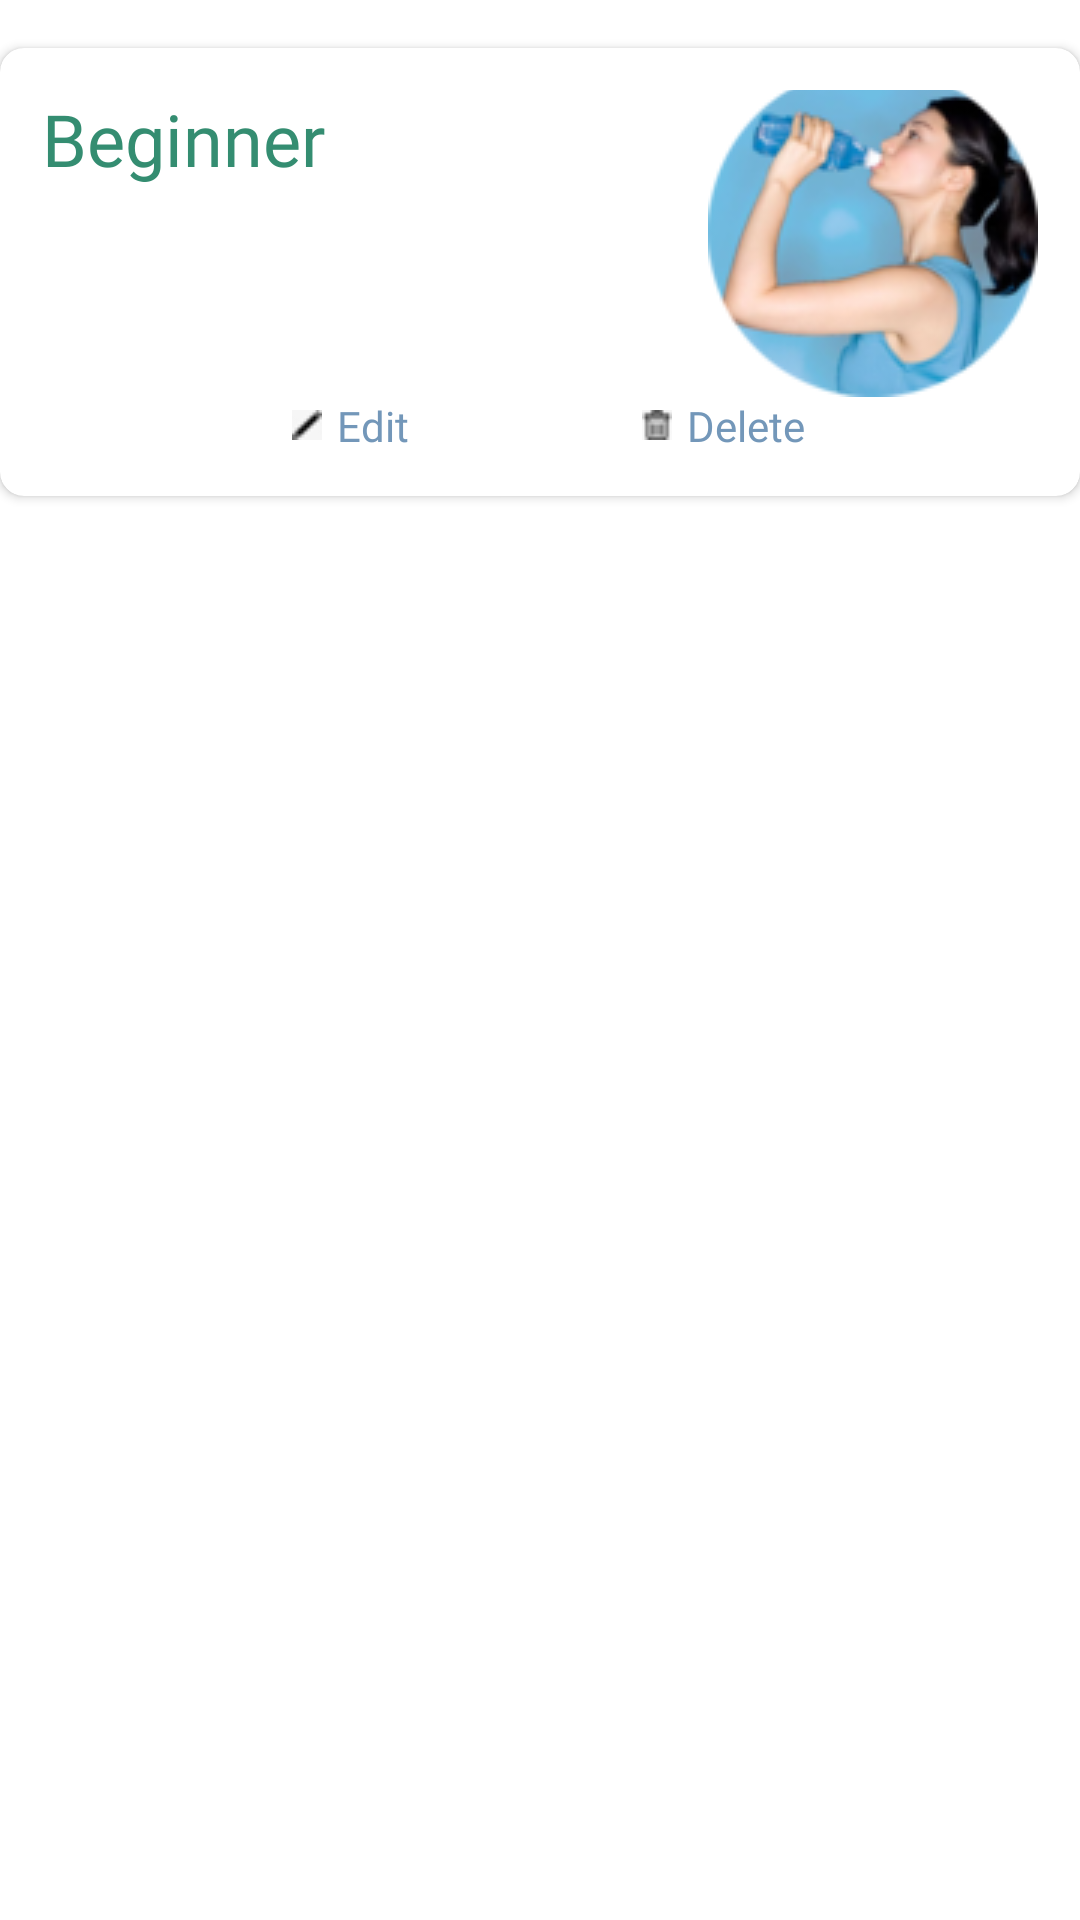

Reconstruct the res/layout file that produces this screen, plus the resources it refers to.
<!-- AndroidManifest.xml: application theme Theme.FitnessApp -->
<!-- res/layout/water_consumption_layout.xml -->
<?xml version="1.0" encoding="utf-8"?>
<LinearLayout xmlns:android="http://schemas.android.com/apk/res/android"
    xmlns:app="http://schemas.android.com/apk/res-auto"
    android:layout_width="match_parent"
    android:layout_height="wrap_content">

    <androidx.cardview.widget.CardView
        android:id="@+id/waterBeginnerBtn"
        android:layout_width="match_parent"
        android:layout_height="wrap_content"
        android:layout_marginTop="16dp"
        app:cardCornerRadius="8dp">

        <LinearLayout
            android:layout_width="match_parent"
            android:layout_height="wrap_content"
            android:orientation="vertical"
            android:padding="14dp">

            <LinearLayout
                android:layout_width="match_parent"
                android:layout_height="wrap_content"
                android:orientation="horizontal">

                <LinearLayout
                    android:layout_width="wrap_content"
                    android:layout_height="wrap_content"
                    android:orientation="vertical">

                    <TextView
                        android:id="@+id/waterPlanLayout"
                        android:layout_width="wrap_content"
                        android:layout_height="wrap_content"
                        android:fontFamily="@font/asap_bold"
                        android:text="@string/txtwaterbeginner"
                        android:textColor="#348D71"
                        android:textSize="24dp" />


                    <LinearLayout
                        android:layout_width="wrap_content"
                        android:layout_height="wrap_content"
                        android:layout_marginTop="4dp"
                        android:orientation="horizontal">

                        <ImageView
                            android:layout_width="wrap_content"
                            android:layout_height="wrap_content" />

                        <ImageView
                            android:layout_width="wrap_content"
                            android:layout_height="wrap_content"
                            android:layout_marginLeft="2dp" />

                        <ImageView
                            android:layout_width="wrap_content"
                            android:layout_height="wrap_content"
                            android:layout_marginLeft="2dp" />

                        <ImageView
                            android:layout_width="wrap_content"
                            android:layout_height="wrap_content"
                            android:layout_marginLeft="2dp" />

                        <ImageView
                            android:layout_width="wrap_content"
                            android:layout_height="wrap_content"
                            android:layout_marginLeft="2dp" />

                    </LinearLayout>

                    <LinearLayout
                        android:layout_width="wrap_content"
                        android:layout_height="wrap_content"
                        android:layout_marginTop="16dp"
                        android:orientation="horizontal">

                        <LinearLayout
                            android:layout_width="wrap_content"
                            android:layout_height="wrap_content"
                            android:orientation="vertical">

                        </LinearLayout>

                        <ImageView
                            android:layout_width="wrap_content"
                            android:layout_height="match_parent"
                            android:layout_marginLeft="16dp" />

                        <LinearLayout
                            android:layout_width="wrap_content"
                            android:layout_height="wrap_content"
                            android:layout_marginLeft="16dp"
                            android:orientation="vertical">

                        </LinearLayout>


                    </LinearLayout>


                </LinearLayout>

                <RelativeLayout
                    android:layout_width="match_parent"
                    android:layout_height="wrap_content">

                    <ImageView
                        android:layout_width="wrap_content"
                        android:layout_height="wrap_content"
                        android:layout_alignParentRight="true"
                        android:layout_marginTop="-8dp"
                        android:src="@drawable/waterplans1" />
                </RelativeLayout>

            </LinearLayout>

            <LinearLayout
                android:layout_width="match_parent"
                android:layout_height="wrap_content"
                android:layout_marginLeft="6dp"
                android:orientation="horizontal">

                <LinearLayout
                    android:layout_width="wrap_content"
                    android:layout_height="wrap_content"
                    android:layout_weight="1"
                    android:orientation="horizontal">


                </LinearLayout>

                <LinearLayout
                    android:id="@+id/waterBeginnerEditBtn"
                    android:layout_width="wrap_content"
                    android:layout_height="wrap_content"
                    android:layout_weight="1"
                    android:orientation="horizontal">


                    <ImageView
                        android:layout_width="wrap_content"
                        android:layout_height="wrap_content"
                        android:layout_gravity="center"
                        android:src="@drawable/edit" />

                    <TextView
                        android:layout_width="wrap_content"
                        android:layout_height="wrap_content"
                        android:layout_marginLeft="5dp"
                        android:fontFamily="@font/asap_bold"
                        android:text="@string/txtwaterbeginneredit"
                        android:textColor="#F06A90B5" />


                </LinearLayout>

                <LinearLayout
                    android:id="@+id/waterBeginnerDeleteBtn"
                    android:layout_width="wrap_content"
                    android:layout_height="wrap_content"
                    android:layout_weight="1"
                    android:clickable="true"
                    android:focusable="true"
                    android:orientation="horizontal">


                    <ImageView
                        android:layout_width="wrap_content"
                        android:layout_height="wrap_content"
                        android:layout_gravity="center"
                        android:src="@drawable/delete" />

                    <TextView
                        android:layout_width="wrap_content"
                        android:layout_height="wrap_content"
                        android:layout_marginLeft="5dp"
                        android:fontFamily="@font/asap_bold"
                        android:text="@string/txtwaterbeginnerdelete"
                        android:textColor="#F06A90B5" />


                </LinearLayout>

            </LinearLayout>


        </LinearLayout>


    </androidx.cardview.widget.CardView>
</LinearLayout>
<!-- resources referenced by this layout -->
<resources>
  <!-- drawable delete: png bitmap (drawable, 360 bytes) -->
  <!-- drawable edit: jpg bitmap (drawable, 352 bytes) -->
  <!-- drawable waterplans1: png bitmap (drawable, 20536 bytes) -->
  <string name="txtwaterbeginner">Beginner</string>
  <string name="txtwaterbeginnerdelete">Delete</string>
  <string name="txtwaterbeginneredit">Edit</string>
  <style name="Theme.FitnessApp" parent="Theme.MaterialComponents.DayNight.DarkActionBar">
          
          <item name="colorPrimary">@color/green4main</item>
          <item name="colorPrimaryVariant">@color/black</item>
          <item name="colorOnPrimary">@color/white</item>
          
  
          
          <item name="colorSecondary">@color/blue4main</item>
          <item name="colorSecondaryVariant">@color/teal_700</item>
          <item name="colorOnSecondary">@color/black</item>
          
          <item name="android:statusBarColor" tools:targetApi="l">?attr/colorPrimaryVariant</item>
          
      </style>
  <color name="green4main">#27D8A1</color>
  <color name="black">#FF000000</color>
  <color name="white">#FFFFFFFF</color>
  <color name="blue4main">#7EB7FE</color>
  <color name="teal_700">#FF018786</color>
</resources>
